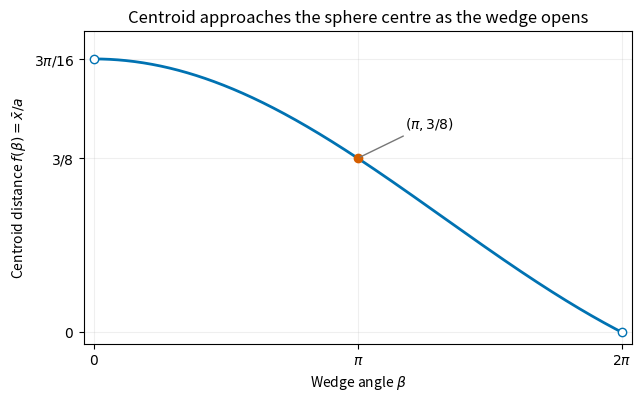

This figure's Python source: (Note: this script raises an exception after producing the figure.)
"""Original centroid plot; Python 3.14, matplotlib 3.10.7, numpy 2.3.5.

Save the white PNG in cwd, normally the mirrored _media directory.
"""
from pathlib import Path
import matplotlib
matplotlib.use('Agg')
import matplotlib.pyplot as plt
import numpy as np

b = np.linspace(.0001, 2*np.pi, 600)
f = 3*np.pi*np.sin(b/2)/(8*b)
fig, ax = plt.subplots(figsize=(6.3, 3.9), layout='constrained', facecolor='white')
ax.plot(b, f, color='#0072b2', lw=2)
ax.plot([0,2*np.pi], [3*np.pi/16,0], 'o', mfc='white', mec='#0072b2')
ax.plot(np.pi, 3/8, 'o', color='#d55e00')
ax.annotate(r'$(\pi,3/8)$', (np.pi,3/8), xytext=(3.7,.44),
            arrowprops={'arrowstyle':'-', 'color':'#777777'}, fontsize=10)
ax.set(xlim=(-.12, 2*np.pi+.12), ylim=(-.025,.65), xlabel=r'Wedge angle $\beta$',
       ylabel=r'Centroid distance $f(\beta)=\bar x/a$', title='Centroid approaches the sphere centre as the wedge opens')
ax.set_xticks([0,np.pi,2*np.pi], ['$0$',r'$\pi$',r'$2\pi$'])
ax.set_yticks([0,3/8,3*np.pi/16], ['$0$',r'$3/8$',r'$3\pi/16$'])
ax.grid(alpha=.2)
fig.savefig(Path(__file__).with_suffix('.png').name, dpi=160, facecolor='white')
